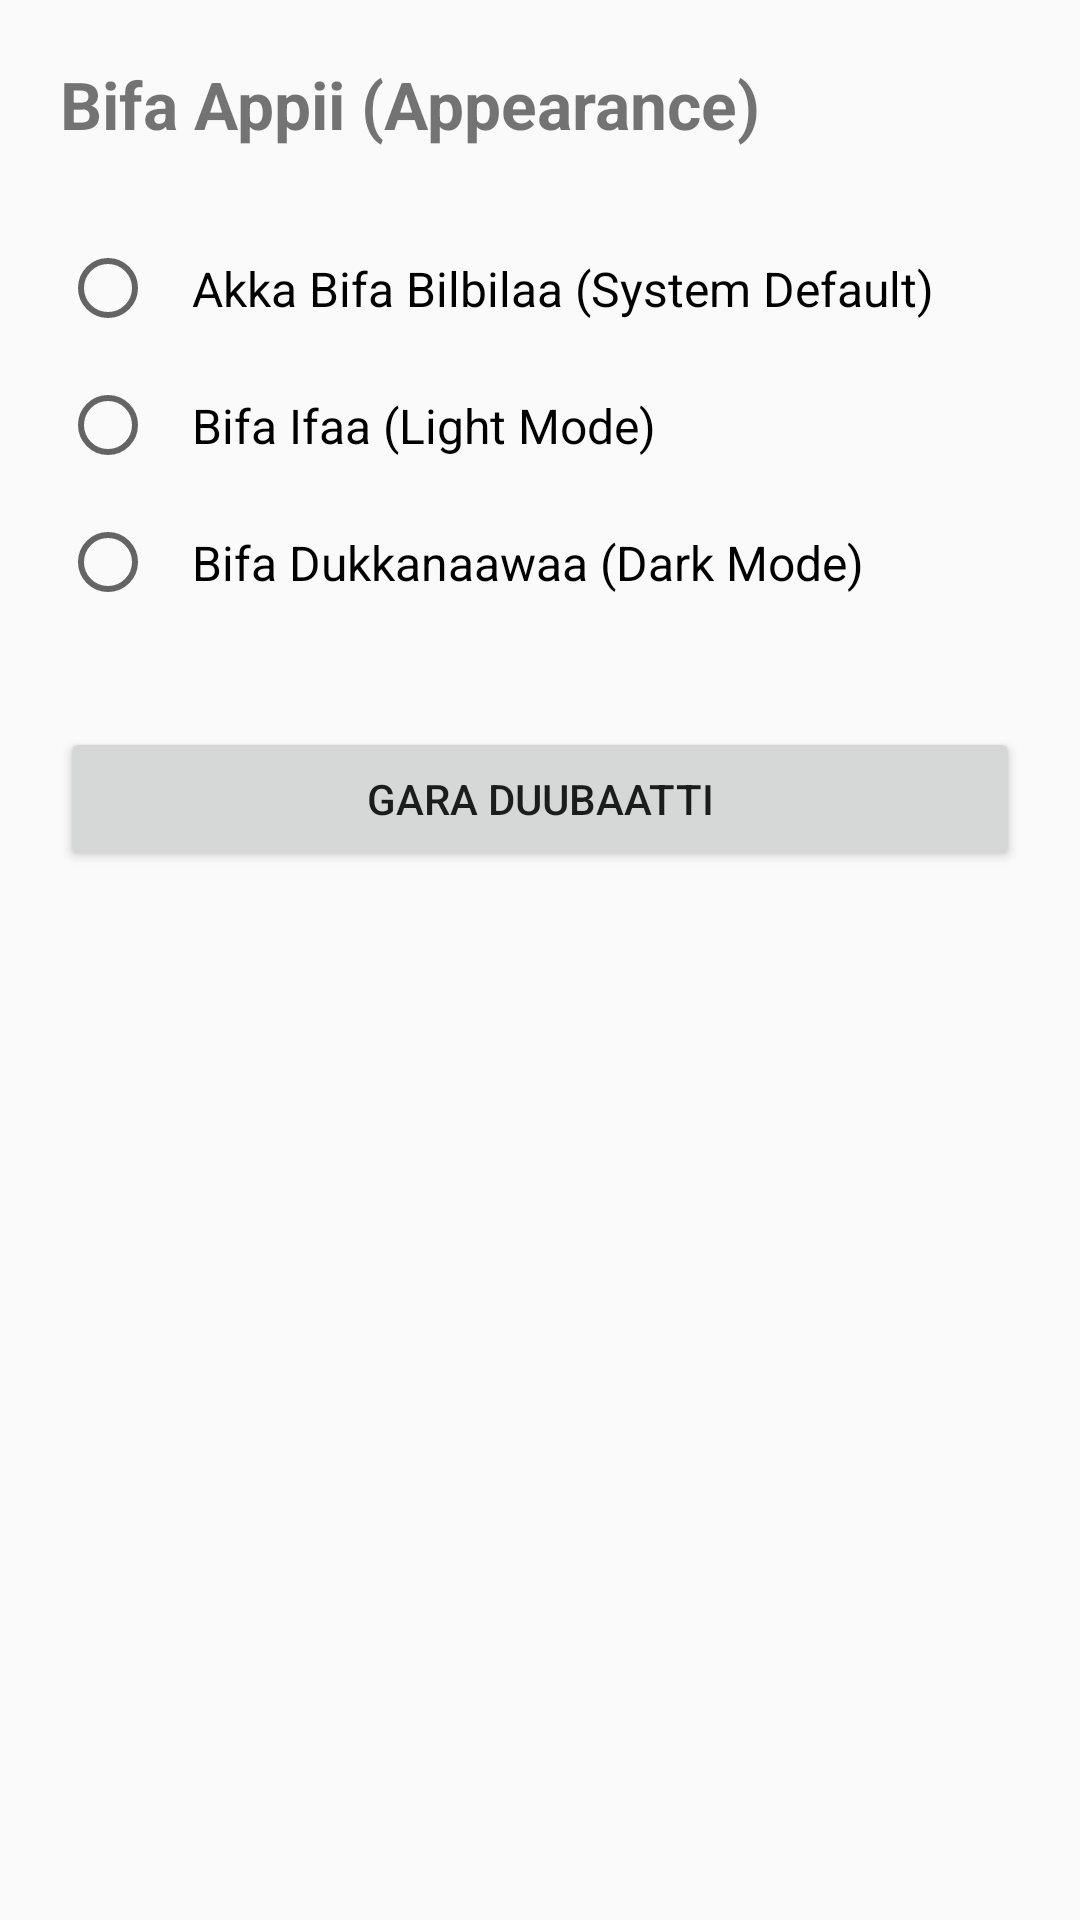

Layout XML and referenced resources for this Android screen:
<!-- AndroidManifest.xml: application theme Theme.HundeFamily -->
<!-- res/layout/activity_appearance.xml -->
<?xml version="1.0" encoding="utf-8"?>
<LinearLayout xmlns:android="http://schemas.android.com/apk/res/android"
    android:layout_width="match_parent"
    android:layout_height="match_parent"
    android:orientation="vertical"
    android:padding="20dp">

    <TextView
        android:layout_width="wrap_content"
        android:layout_height="wrap_content"
        android:text="Bifa Appii (Appearance)"
        android:textSize="22sp"
        android:textStyle="bold"
        android:layout_marginBottom="24dp" />

    
    <RadioGroup
        android:id="@+id/rgThemeMode"
        android:layout_width="match_parent"
        android:layout_height="wrap_content">

        <RadioButton
            android:id="@+id/rbSystemDefault"
            android:layout_width="match_parent"
            android:layout_height="wrap_content"
            android:text="Akka Bifa Bilbilaa (System Default)"
            android:padding="12dp"
            android:textSize="16sp" />

        <RadioButton
            android:id="@+id/rbLightMode"
            android:layout_width="match_parent"
            android:layout_height="wrap_content"
            android:text="Bifa Ifaa (Light Mode)"
            android:padding="12dp"
            android:textSize="16sp" />

        <RadioButton
            android:id="@+id/rbDarkMode"
            android:layout_width="match_parent"
            android:layout_height="wrap_content"
            android:text="Bifa Dukkanaawaa (Dark Mode)"
            android:padding="12dp"
            android:textSize="16sp" />
    </RadioGroup>

    <Button
        android:id="@+id/btnBack"
        android:layout_width="match_parent"
        android:layout_height="wrap_content"
        android:text="Gara Duubaatti"
        android:layout_marginTop="32dp" />

</LinearLayout>
<!-- resources referenced by this layout -->
<resources>
  <style name="Theme.HundeFamily" parent="Theme.AppCompat.DayNight.NoActionBar">
          
          <item name="colorPrimary">@color/purple_500</item>
          <item name="colorPrimaryVariant">@color/purple_700</item>
          <item name="colorOnPrimary">@color/white</item>
      </style>
  <color name="purple_500" />
  <color name="purple_700" />
  <color name="white" />
</resources>
